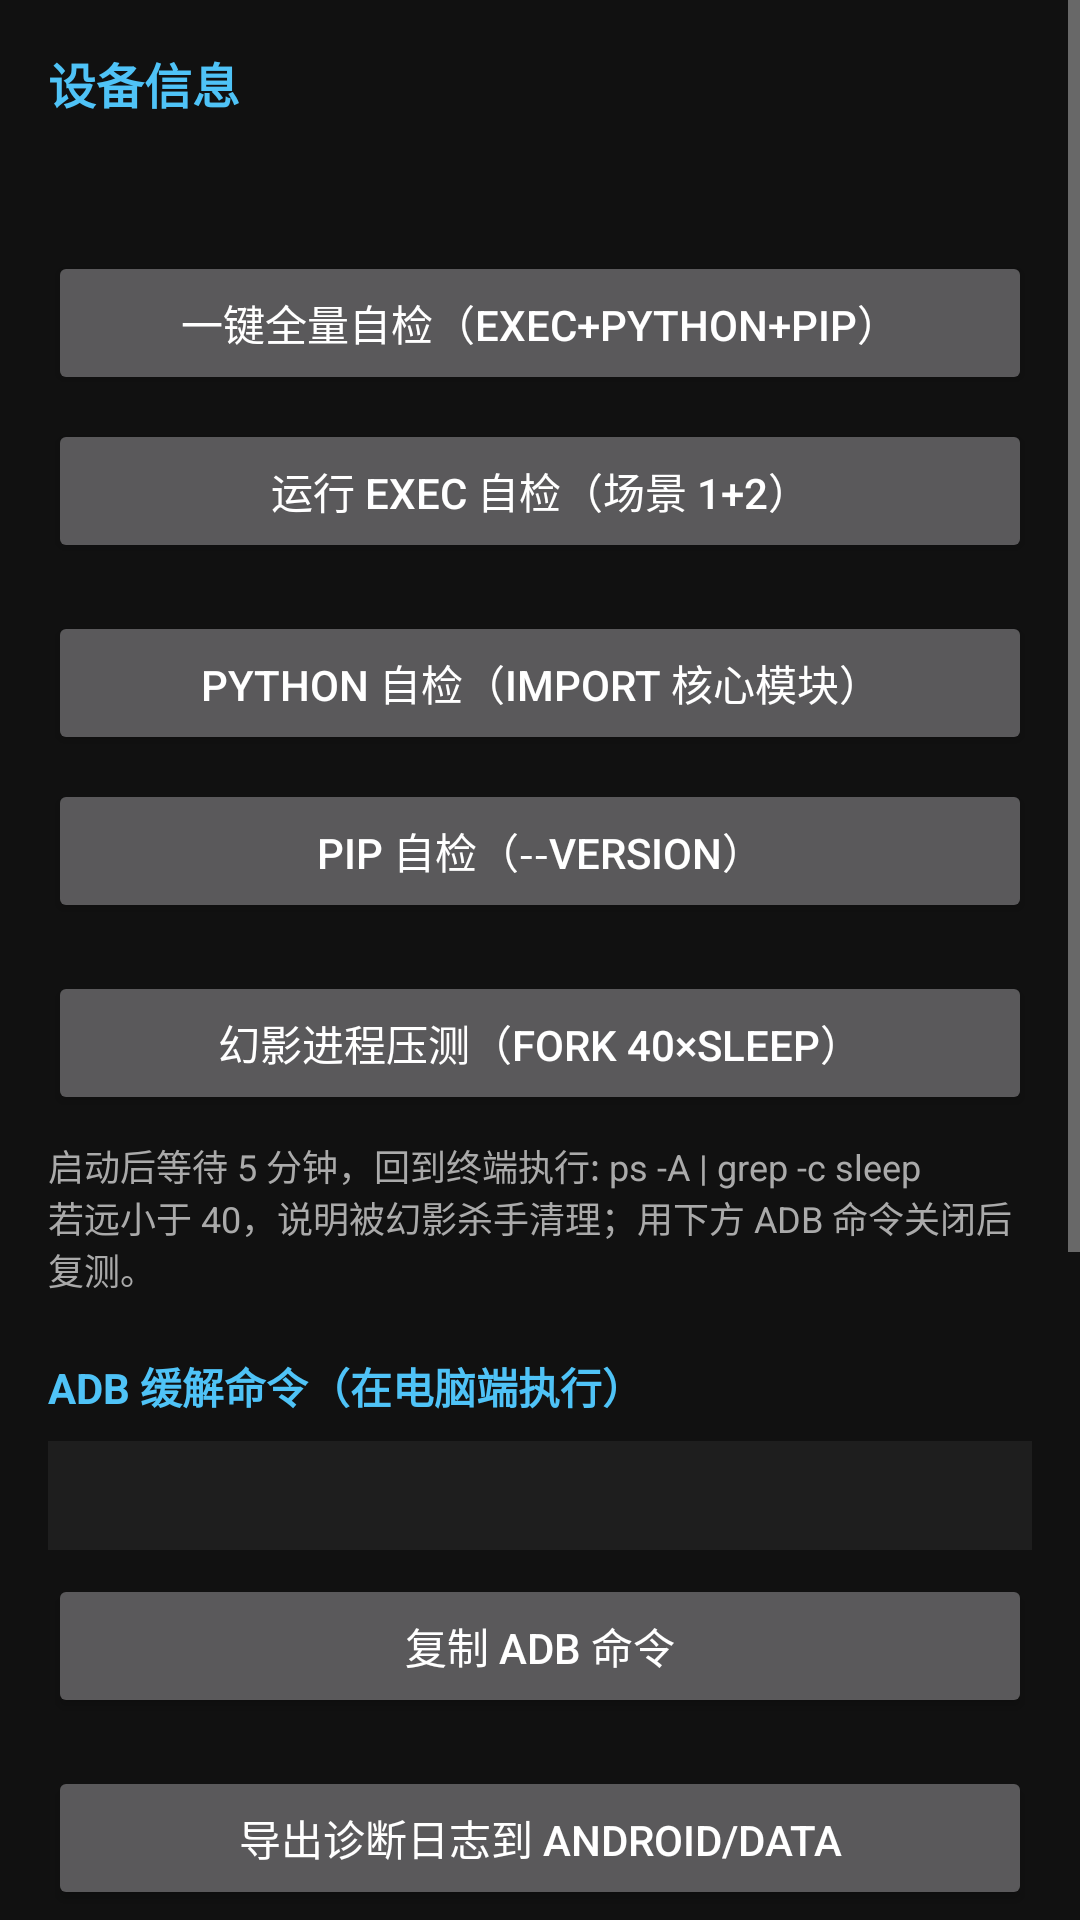

Produce the Android XML layout that renders to this screen, including the resource entries it uses.
<!-- AndroidManifest.xml: application theme Theme.AndroLinux -->
<!-- res/layout/activity_settings.xml -->
<?xml version="1.0" encoding="utf-8"?>
<ScrollView xmlns:android="http://schemas.android.com/apk/res/android"
    android:layout_width="match_parent"
    android:layout_height="match_parent"
    android:background="#111111">

    <LinearLayout
        android:layout_width="match_parent"
        android:layout_height="wrap_content"
        android:orientation="vertical"
        android:padding="16dp">

        <TextView
            android:layout_width="wrap_content"
            android:layout_height="wrap_content"
            android:text="设备信息"
            android:textColor="#4FC3F7"
            android:textSize="16sp"
            android:textStyle="bold" />

        <TextView
            android:id="@+id/device_info"
            android:layout_width="match_parent"
            android:layout_height="wrap_content"
            android:layout_marginTop="8dp"
            android:fontFamily="monospace"
            android:textColor="#DDDDDD"
            android:textSize="12sp"
            android:textIsSelectable="true" />

        <Button
            android:id="@+id/btn_run_all"
            android:layout_width="match_parent"
            android:layout_height="wrap_content"
            android:layout_marginTop="20dp"
            android:text="一键全量自检（exec+Python+pip）" />

        <Button
            android:id="@+id/btn_exec_test"
            android:layout_width="match_parent"
            android:layout_height="wrap_content"
            android:layout_marginTop="8dp"
            android:text="运行 exec 自检（场景 1+2）" />

        <TextView
            android:id="@+id/exec_test_output"
            android:layout_width="match_parent"
            android:layout_height="wrap_content"
            android:layout_marginTop="8dp"
            android:background="#1E1E1E"
            android:fontFamily="monospace"
            android:padding="10dp"
            android:textColor="#A5D6A7"
            android:textSize="12sp"
            android:textIsSelectable="true"
            android:visibility="gone" />

        <Button
            android:id="@+id/btn_python_test"
            android:layout_width="match_parent"
            android:layout_height="wrap_content"
            android:layout_marginTop="16dp"
            android:text="Python 自检（import 核心模块）" />

        <Button
            android:id="@+id/btn_pip_test"
            android:layout_width="match_parent"
            android:layout_height="wrap_content"
            android:layout_marginTop="8dp"
            android:text="pip 自检（--version）" />

        <Button
            android:id="@+id/btn_phantom_test"
            android:layout_width="match_parent"
            android:layout_height="wrap_content"
            android:layout_marginTop="16dp"
            android:text="幻影进程压测（fork 40×sleep）" />

        <TextView
            android:id="@+id/phantom_hint"
            android:layout_width="match_parent"
            android:layout_height="wrap_content"
            android:layout_marginTop="8dp"
            android:textColor="#AAAAAA"
            android:textSize="12sp"
            android:text="启动后等待 5 分钟，回到终端执行: ps -A | grep -c sleep&#10;若远小于 40，说明被幻影杀手清理；用下方 ADB 命令关闭后复测。" />

        <TextView
            android:layout_width="wrap_content"
            android:layout_height="wrap_content"
            android:layout_marginTop="20dp"
            android:text="ADB 缓解命令（在电脑端执行）"
            android:textColor="#4FC3F7"
            android:textSize="14sp"
            android:textStyle="bold" />

        <TextView
            android:id="@+id/adb_command"
            android:layout_width="match_parent"
            android:layout_height="wrap_content"
            android:layout_marginTop="8dp"
            android:background="#1E1E1E"
            android:fontFamily="monospace"
            android:padding="10dp"
            android:textColor="#FFCC80"
            android:textSize="12sp"
            android:textIsSelectable="true" />

        <Button
            android:id="@+id/btn_copy_adb"
            android:layout_width="match_parent"
            android:layout_height="wrap_content"
            android:layout_marginTop="8dp"
            android:text="复制 ADB 命令" />

        <Button
            android:id="@+id/btn_export_logs"
            android:layout_width="match_parent"
            android:layout_height="wrap_content"
            android:layout_marginTop="16dp"
            android:text="导出诊断日志到 Android/data" />

        <Button
            android:id="@+id/btn_list_logs"
            android:layout_width="match_parent"
            android:layout_height="wrap_content"
            android:layout_marginTop="8dp"
            android:text="查看日志文件列表" />

        <Button
            android:id="@+id/btn_copy_diag"
            android:layout_width="match_parent"
            android:layout_height="wrap_content"
            android:layout_marginTop="16dp"
            android:layout_marginBottom="24dp"
            android:text="复制全部诊断信息" />

        <TextView
            android:layout_width="wrap_content"
            android:layout_height="wrap_content"
            android:layout_marginTop="24dp"
            android:text="包管理器"
            android:textColor="#4FC3F7"
            android:textSize="16sp"
            android:textStyle="bold" />

        <TextView
            android:layout_width="match_parent"
            android:layout_height="wrap_content"
            android:layout_marginTop="8dp"
            android:textColor="#AAAAAA"
            android:textSize="12sp"
            android:text="从 GitHub Releases 仓库拉取索引，安装/更新包及其依赖。" />

        <Button
            android:id="@+id/btn_refresh_index"
            android:layout_width="match_parent"
            android:layout_height="wrap_content"
            android:layout_marginTop="8dp"
            android:text="刷新包索引" />

        <TextView
            android:id="@+id/pkg_index_output"
            android:layout_width="match_parent"
            android:layout_height="wrap_content"
            android:layout_marginTop="8dp"
            android:background="#1E1E1E"
            android:fontFamily="monospace"
            android:padding="10dp"
            android:textColor="#A5D6A7"
            android:textSize="12sp"
            android:textIsSelectable="true"
            android:visibility="gone" />

        <Button
            android:id="@+id/btn_install_pkg"
            android:layout_width="match_parent"
            android:layout_height="wrap_content"
            android:layout_marginTop="8dp"
            android:text="安装包（输入包名）" />
    </LinearLayout>
</ScrollView>
<!-- resources referenced by this layout -->
<resources>
  <style name="Theme.AndroLinux" parent="@android:style/Theme.Material.NoActionBar">
          <item name="android:windowBackground">@android:color/black</item>
          <item name="android:colorPrimary">#FF37474F</item>
          <item name="android:statusBarColor">@android:color/black</item>
      </style>
</resources>
